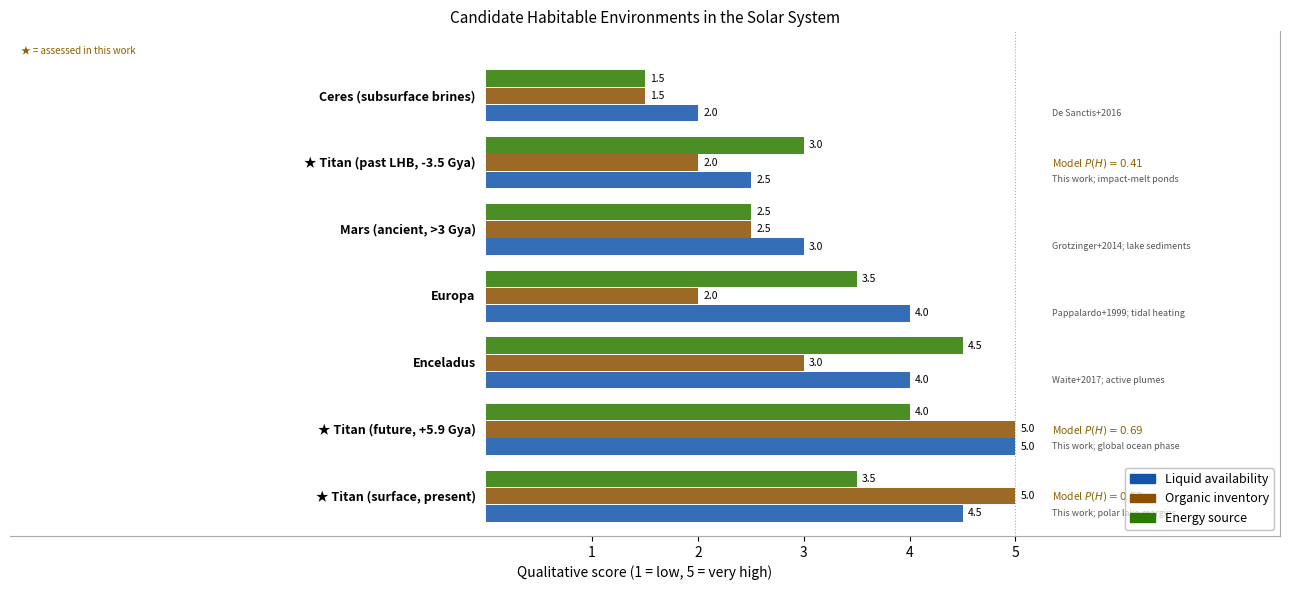

Write the Python code that produced this figure.
#!/usr/bin/env python3
"""
scripts/generate_comparison_chart.py
======================================
Generate solar system habitability comparison chart (Figure D1).

Output: outputs/diagnostics/solar_system_comparison.pdf
    outputs/diagnostics/solar_system_comparison.png
        outputs/diagnostics/solar_system_comparison.png
Run:    python scripts/generate_comparison_chart.py
"""
from __future__ import annotations
from pathlib import Path
import numpy as np
import matplotlib
matplotlib.use("Agg")
import matplotlib.pyplot as plt

OUT_DIR = Path("outputs/diagnostics")
OUT_DIR.mkdir(parents=True, exist_ok=True)

# Qualitative scores (1–5 scale) from published literature consensus.
# liquid: stable liquid availability at surface/subsurface
# organic: organic inventory (prebiotic substrate)
# energy: confirmed energy source for metabolism
# Scores annotated with key references.

BODIES = [
    # (name, liquid, organic, energy, P_H_model, note)
    ("Titan (surface, present)",  4.5, 5.0, 3.5, 0.53, "This work; polar lake margins"),
    ("Titan (future, +5.9 Gya)", 5.0, 5.0, 4.0, 0.69, "This work; global ocean phase"),
    ("Enceladus",                 4.0, 3.0, 4.5, None,  "Waite+2017; active plumes"),
    ("Europa",                    4.0, 2.0, 3.5, None,  "Pappalardo+1999; tidal heating"),
    ("Mars (ancient, >3 Gya)",    3.0, 2.5, 2.5, None,  "Grotzinger+2014; lake sediments"),
    ("Titan (past LHB, -3.5 Gya)",2.5, 2.0, 3.0, 0.41, "This work; impact-melt ponds"),
    ("Ceres (subsurface brines)", 2.0, 1.5, 1.5, None,  "De Sanctis+2016"),
]

CATEGORIES = ["Liquid\navailability", "Organic\ninventory", "Energy\nsource"]
COLORS = ["#1255aa", "#8B5000", "#2d7a00"]

fig, ax = plt.subplots(figsize=(13, 6))
fig.patch.set_facecolor("white")
ax.set_facecolor("white")

n_bodies = len(BODIES)
n_cats   = len(CATEGORIES)
bar_h    = 0.22
gap      = 0.08
group_h  = n_cats * bar_h + gap

y_positions = {}
for bi, (name, *_) in enumerate(BODIES):
    y_base = bi * (group_h + 0.15)
    y_positions[name] = y_base

for bi, (name, liquid, organic, energy, p_h, note) in enumerate(BODIES):
    y_base = bi * (group_h + 0.15)
    scores = [liquid, organic, energy]
    for ci, (score, color) in enumerate(zip(scores, COLORS)):
        y = y_base + ci * (bar_h + 0.01)
        ax.barh(y, score, height=bar_h, color=color, alpha=0.85, edgecolor="none")
        ax.text(score + 0.05, y, f"{score:.1f}", va="center",
                fontsize=7.5, color="black")

    # Body label on left
    label = f"{'★ ' if p_h else ''}{name}"
    ax.text(-0.1, y_base + bar_h, label,
            ha="right", va="center", fontsize=9, color="black", fontweight="bold")
    # Model P(H) annotation
    if p_h is not None:
        ax.text(5.35, y_base + bar_h,
                f"Model $P(H)={p_h:.2f}$",
                ha="left", va="center", fontsize=7.5, color="#8B6200",
                style="italic")
    # Note
    ax.text(5.35, y_base, note, ha="left", va="center",
            fontsize=6.5, color="#555555", style="italic")

ax.set_xlim(-4.5, 7.5)
ax.set_ylim(-0.3, n_bodies * (group_h + 0.15) + 0.2)
ax.set_xlabel("Qualitative score (1 = low, 5 = very high)", color="black", fontsize=10)
ax.set_title("Candidate Habitable Environments in the Solar System",
             color="black", fontsize=11)
ax.axvline(5.0, color="#aaaaaa", linewidth=0.8, linestyle=":")
ax.set_xticks([1, 2, 3, 4, 5])
ax.tick_params(colors="black", left=False, labelleft=False)

# Legend for bar categories
from matplotlib.patches import Patch
legend_handles = [Patch(color=c, label=cat.replace("\n", " "))
                  for c, cat in zip(COLORS, CATEGORIES)]
ax.legend(handles=legend_handles, loc="lower right", fontsize=9,
          facecolor="white", edgecolor="#aaaaaa", labelcolor="black",
          framealpha=0.7)

ax.text(-4.4, n_bodies * (group_h + 0.15) - 0.1,
        "★ = assessed in this work",
        fontsize=7, color="#8B6200", style="italic")

for spine in ax.spines.values():
    spine.set_edgecolor("#aaaaaa")
ax.spines["left"].set_visible(False)
ax.spines["top"].set_visible(False)

plt.tight_layout()
for _ext in ("pdf", "png"):
    out = OUT_DIR / f"solar_system_comparison.{_ext}"
    fig.savefig(out, dpi=150, bbox_inches="tight", facecolor="white")
    print(f"  Saved -> {out}")
plt.close(fig)
